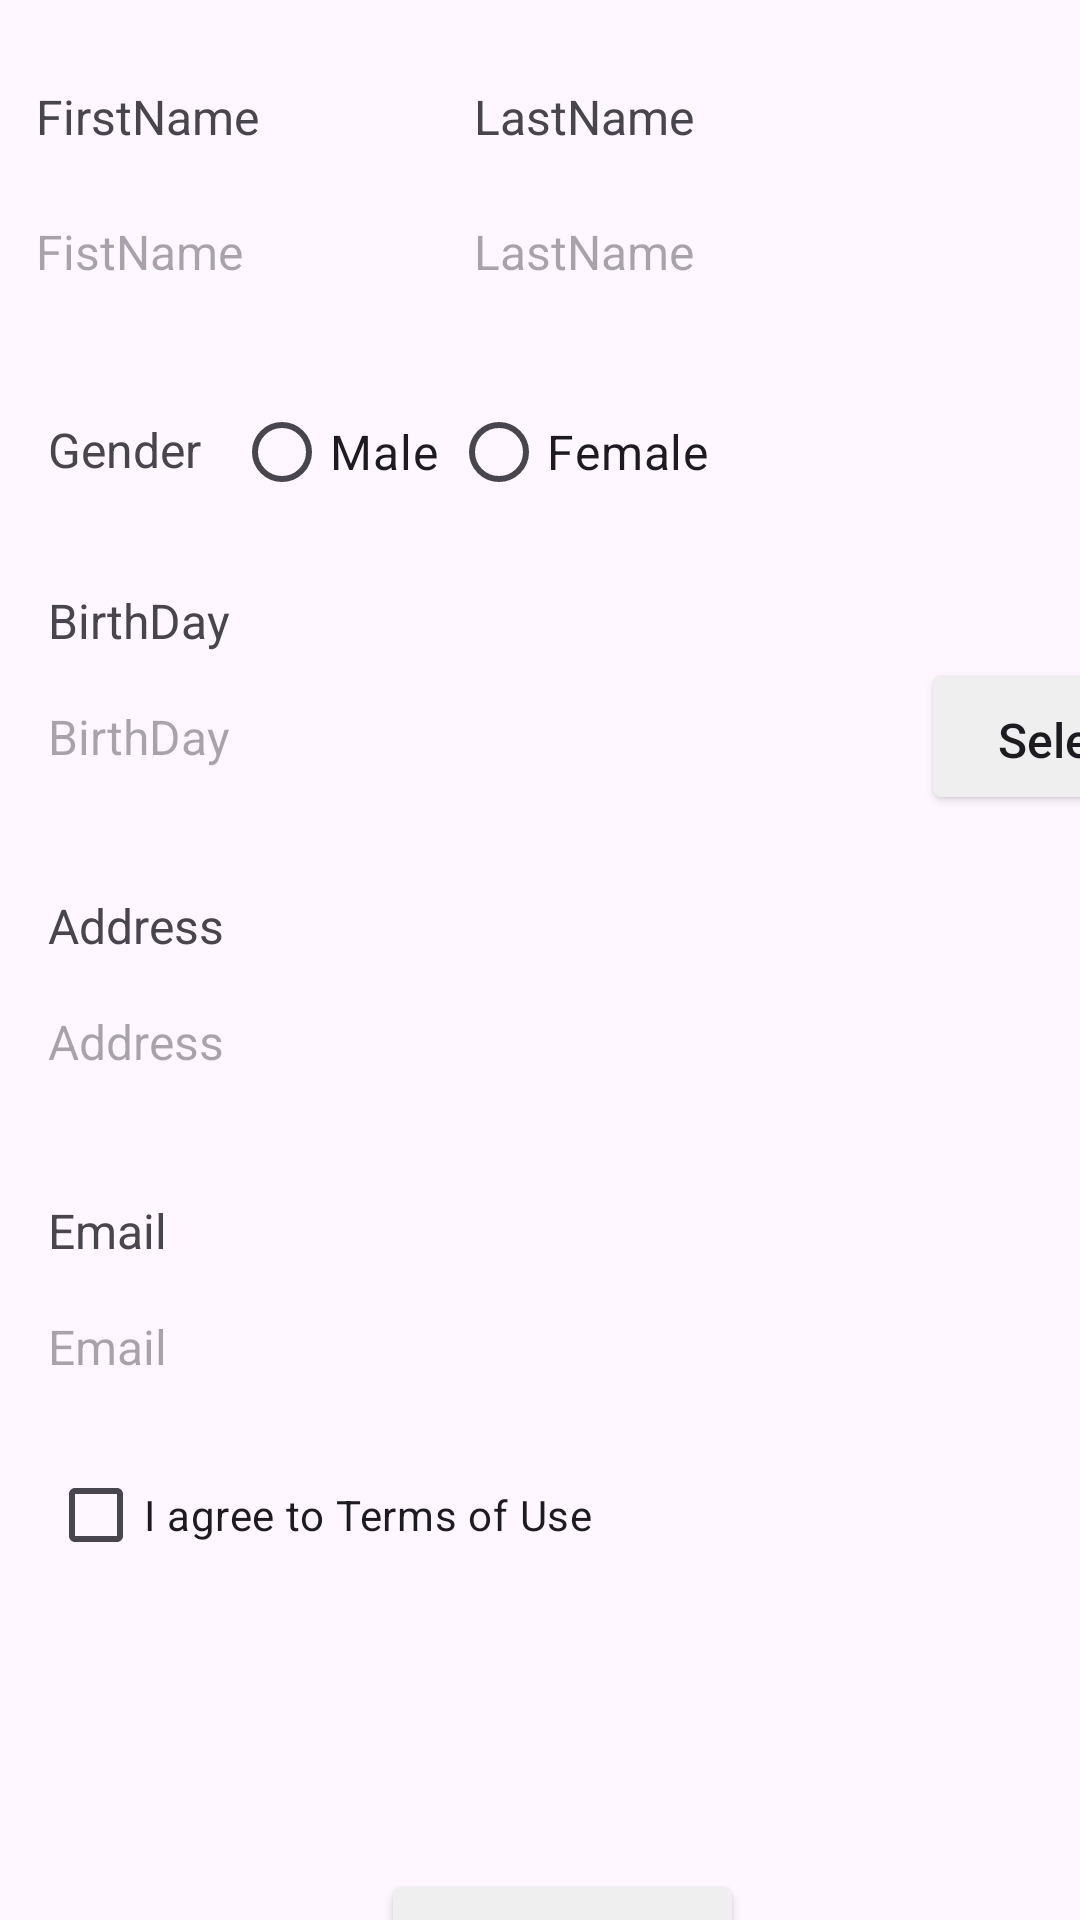

Write the Android layout XML for this screen, with the resource values it uses.
<!-- AndroidManifest.xml: application theme Theme.FormInfo -->
<!-- res/layout/activity_main_constraint_layout.xml -->
<?xml version="1.0" encoding="utf-8"?>
<androidx.constraintlayout.widget.ConstraintLayout xmlns:android="http://schemas.android.com/apk/res/android"
    xmlns:app="http://schemas.android.com/apk/res-auto"
    xmlns:tools="http://schemas.android.com/tools"
    android:layout_width="match_parent"
    android:layout_height="match_parent"
    tools:context=".MainActivity">

    <EditText
        android:id="@+id/firstName"
        android:layout_width="190dp"
        android:layout_height="40dp"
        android:layout_marginTop="8dp"
        android:textSize="16sp"
        android:ems="10"
        android:hint="FistName"
        android:inputType="text"
        android:background="@drawable/custom_edittext"
        app:layout_constraintStart_toStartOf="@+id/textView2"
        app:layout_constraintTop_toBottomOf="@+id/textView2" />

    <TextView
        android:id="@+id/textView2"
        android:layout_width="190dp"
        android:layout_height="28dp"
        android:layout_marginStart="12dp"
        android:layout_marginTop="28dp"
        android:textSize="16sp"
        android:text="FirstName"
        app:layout_constraintStart_toStartOf="parent"
        app:layout_constraintTop_toTopOf="parent" />

    <TextView
        android:id="@+id/textView3"
        android:layout_width="190dp"
        android:layout_height="28dp"
        android:layout_marginEnd="12dp"
        android:textSize="16sp"
        android:text="LastName"
        app:layout_constraintEnd_toEndOf="parent"
        app:layout_constraintTop_toTopOf="@+id/textView2" />

    <EditText
        android:id="@+id/lastName"
        android:layout_width="190dp"
        android:layout_height="40dp"
        android:ems="10"
        android:hint="LastName"
        android:textSize="16sp"
        android:inputType="text"
        android:background="@drawable/custom_edittext"
        app:layout_constraintEnd_toEndOf="@+id/textView3"
        app:layout_constraintTop_toTopOf="@+id/firstName" />

    <TextView
        android:id="@+id/textView4"
        android:layout_width="58dp"
        android:layout_height="28dp"
        android:layout_marginStart="16dp"
        android:layout_marginTop="32dp"
        android:gravity="center_vertical"
        android:text="Gender"
        android:textSize="16sp"
        app:layout_constraintStart_toStartOf="parent"
        app:layout_constraintTop_toBottomOf="@+id/firstName" />

    <RadioGroup
        android:id="@+id/genderGroup"
        android:layout_width="200dp"
        android:layout_height="29dp"
        android:layout_marginStart="4dp"
        android:orientation="horizontal"
        app:layout_constraintStart_toEndOf="@+id/textView4"
        app:layout_constraintTop_toTopOf="@+id/textView4">

        <RadioButton
            android:id="@+id/radioButton"
            android:layout_width="wrap_content"
            android:layout_height="wrap_content"
            android:textSize="16sp"
            android:text="Male" />

        <RadioButton
            android:id="@+id/radioButton2"
            android:layout_width="wrap_content"
            android:layout_height="wrap_content"
            android:layout_marginLeft="4dp"
            android:textSize="16sp"
            android:text="Female" />
    </RadioGroup>

    <TextView
        android:id="@+id/textView5"
        android:layout_width="wrap_content"
        android:layout_height="wrap_content"
        android:layout_marginTop="32dp"
        android:text="BirthDay"
        android:textSize="16sp"
        app:layout_constraintStart_toStartOf="@+id/textView4"
        app:layout_constraintTop_toBottomOf="@+id/textView4" />

    <EditText
        android:id="@+id/birthDay"
        android:layout_width="287dp"
        android:layout_height="40dp"
        android:layout_marginTop="8dp"
        android:ems="10"
        android:inputType="datetime"
        android:hint="BirthDay"
        android:textSize="16sp"
        android:background="@drawable/custom_edittext"
        app:layout_constraintStart_toStartOf="@+id/textView5"
        app:layout_constraintTop_toBottomOf="@+id/textView5" />

    <android.widget.Button
        android:id="@+id/button"
        android:layout_width="wrap_content"
        android:layout_height="40dp"
        android:layout_marginStart="8dp"
        android:background="@drawable/custom_button"
        android:text="Select"
        android:textSize="16sp"
        android:textAllCaps="false"
        app:layout_constraintStart_toEndOf="@+id/birthDay"
        app:layout_constraintTop_toTopOf="@+id/birthDay" />

    <TextView
        android:id="@+id/textView6"
        android:layout_width="wrap_content"
        android:layout_height="wrap_content"
        android:layout_marginTop="32dp"
        android:text="Address"
        android:textSize="16sp"
        app:layout_constraintStart_toStartOf="@+id/birthDay"
        app:layout_constraintTop_toBottomOf="@+id/birthDay" />

    <EditText
        android:id="@+id/address"
        android:layout_width="379dp"
        android:layout_height="40dp"
        android:layout_marginTop="8dp"
        android:ems="10"
        android:inputType="text"
        android:hint="Address"
        android:background="@drawable/custom_edittext"
        android:textSize="16sp"
        app:layout_constraintStart_toStartOf="@+id/textView6"
        app:layout_constraintTop_toBottomOf="@+id/textView6" />

    <TextView
        android:id="@+id/textView7"
        android:layout_width="wrap_content"
        android:layout_height="wrap_content"
        android:layout_marginTop="32dp"
        android:text="Email"
        android:textSize="16sp"
        app:layout_constraintStart_toStartOf="@+id/address"
        app:layout_constraintTop_toBottomOf="@+id/address" />

    <EditText
        android:id="@+id/email"
        android:layout_width="379dp"
        android:layout_height="40dp"
        android:layout_marginTop="8dp"
        android:ems="10"
        android:inputType="text"
        android:hint="Email"
        android:textSize="16sp"
        android:background="@drawable/custom_edittext"
        app:layout_constraintStart_toStartOf="@+id/textView7"
        app:layout_constraintTop_toBottomOf="@+id/textView7" />

    <CheckBox
        android:id="@+id/checkBox"
        android:layout_width="wrap_content"
        android:layout_height="wrap_content"
        android:layout_marginTop="12dp"
        android:text="I agree to Terms of Use"
        android:textSize="14sp"
        app:layout_constraintStart_toStartOf="@+id/email"
        app:layout_constraintTop_toBottomOf="@+id/email" />

    <android.widget.Button
        android:id="@+id/register"
        android:layout_width="113dp"
        android:layout_height="42dp"
        android:layout_marginTop="100dp"
        android:background="@drawable/custom_button"
        android:text="Register"
        android:textAllCaps="false"
        android:textSize="16sp"
        app:layout_constraintEnd_toEndOf="parent"
        app:layout_constraintHorizontal_bias="0.53"
        app:layout_constraintStart_toStartOf="parent"
        app:layout_constraintTop_toBottomOf="@+id/checkBox" />
</androidx.constraintlayout.widget.ConstraintLayout>
<!-- resources referenced by this layout -->
<resources>
  <!-- drawable custom_button (drawable) -->
  <?xml version="1.0" encoding="utf-8"?>
  <selector xmlns:android="http://schemas.android.com/apk/res/android">
      <item android:state_pressed="true">
          <shape android:shape="rectangle">
              <corners android:radius="3dp" />
              <solid android:color="#dedede" />
              <padding
                  android:left="10dp"
                  android:right="10dp"
                  />
          </shape>
      </item>
      <item android:state_pressed="false">
          <shape android:shape="rectangle">
              <corners android:radius="3dp" />
              <solid android:color="#efefef" />
              <padding android:bottom="10dp"
                  android:left="10dp"
                  android:right="10dp"
                  android:top="10dp"
                  />
          </shape>
      </item>
  </selector>
  <style name="Theme.FormInfo" parent="Base.Theme.FormInfo" />
  <style name="Base.Theme.FormInfo" parent="Theme.Material3.DayNight.NoActionBar">
          
          
      </style>
</resources>
